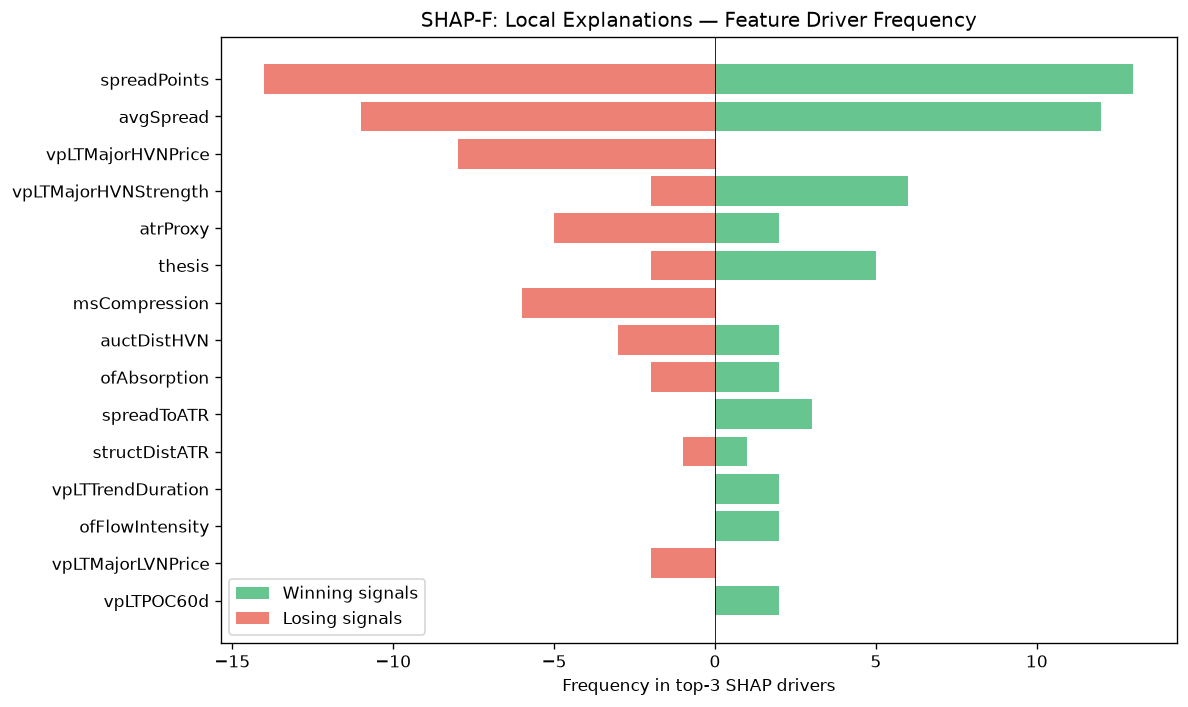

Data behind this chart, as committed beside it:
feature, win_top3_freq, lose_top3_freq, total_top3_freq, win_bias
spreadPoints, 13, 14, 27, 0.4815
avgSpread, 12, 11, 23, 0.5217
vpLTMajorHVNPrice, 0, 8, 8, 0.0
vpLTMajorHVNStrength, 6, 2, 8, 0.75
atrProxy, 2, 5, 7, 0.2857
thesis, 5, 2, 7, 0.7143
msCompression, 0, 6, 6, 0.0
auctDistHVN, 2, 3, 5, 0.4
ofAbsorption, 2, 2, 4, 0.5
spreadToATR, 3, 0, 3, 1
structDistATR, 1, 1, 2, 0.5
vpLTTrendDuration, 2, 0, 2, 1
ofFlowIntensity, 2, 0, 2, 1
vpLTMajorLVNPrice, 0, 2, 2, 0.0
vpLTPOC60d, 2, 0, 2, 1
vpDailyPOC, 1, 1, 2, 0.5
ofContext, 0, 2, 2, 0.0
smFVG, 2, 0, 2, 1
liqSessionLiq, 2, 0, 2, 1
vpCompVAL, 1, 0, 1, 1
ofParticipation, 0, 1, 1, 0.0
vpDistCompPOC, 1, 0, 1, 1
vpBestHVNScore, 1, 0, 1, 1
